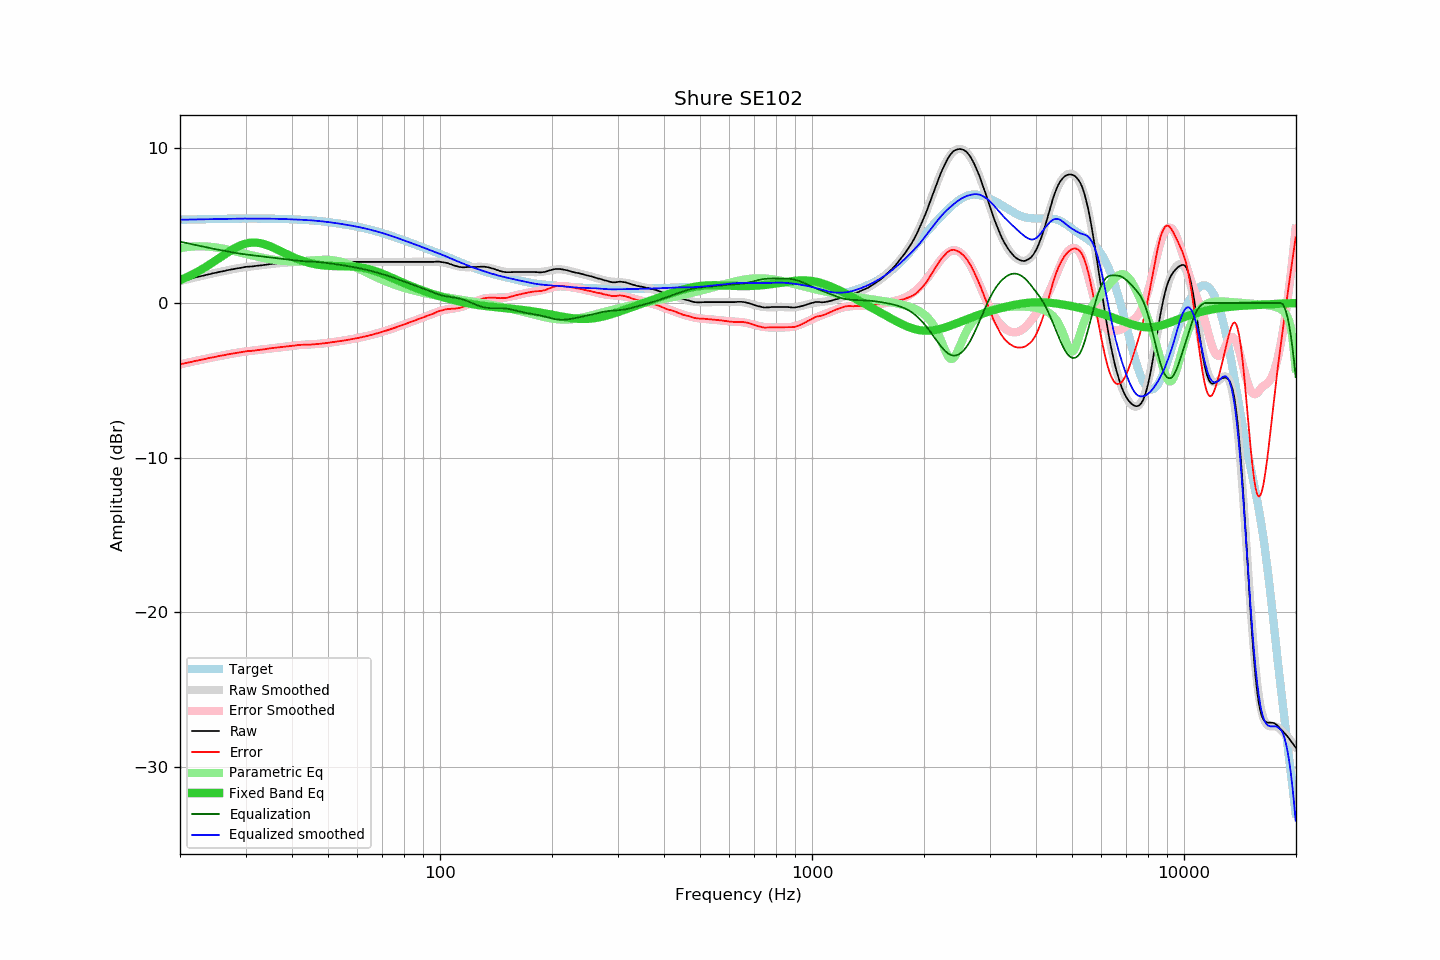

The data file committed next to this chart (first rows):
frequency, raw, error, smoothed, error_smoothed, equalization, parametric_eq, equalized_raw, equalized_smoothed, target
20.00, 1.42, -3.96, 1.41, -3.97, 3.97, 1.47, 5.38, 5.38, 5.38
20.20, 1.44, -3.95, 1.44, -3.94, 3.94, 1.52, 5.38, 5.38, 5.38
20.40, 1.47, -3.92, 1.46, -3.92, 3.92, 1.56, 5.39, 5.38, 5.38
20.61, 1.48, -3.90, 1.49, -3.90, 3.90, 1.61, 5.38, 5.39, 5.39
20.81, 1.52, -3.87, 1.51, -3.87, 3.87, 1.65, 5.39, 5.39, 5.39
21.02, 1.54, -3.86, 1.54, -3.85, 3.85, 1.70, 5.39, 5.39, 5.39
21.23, 1.57, -3.83, 1.56, -3.83, 3.83, 1.75, 5.39, 5.39, 5.39
21.44, 1.59, -3.81, 1.59, -3.81, 3.81, 1.80, 5.39, 5.39, 5.40
21.66, 1.61, -3.78, 1.61, -3.78, 3.78, 1.86, 5.40, 5.40, 5.40
21.87, 1.65, -3.75, 1.64, -3.76, 3.76, 1.91, 5.41, 5.40, 5.40
22.09, 1.67, -3.74, 1.66, -3.74, 3.74, 1.97, 5.40, 5.40, 5.40
22.31, 1.69, -3.72, 1.69, -3.72, 3.72, 2.02, 5.40, 5.40, 5.40
22.54, 1.71, -3.70, 1.71, -3.69, 3.69, 2.08, 5.40, 5.41, 5.41
22.76, 1.74, -3.67, 1.73, -3.67, 3.67, 2.14, 5.41, 5.41, 5.41
22.99, 1.76, -3.65, 1.76, -3.65, 3.65, 2.20, 5.41, 5.41, 5.41
23.22, 1.78, -3.64, 1.78, -3.63, 3.63, 2.26, 5.40, 5.41, 5.41
23.45, 1.81, -3.61, 1.81, -3.61, 3.61, 2.33, 5.41, 5.41, 5.41
23.69, 1.83, -3.58, 1.83, -3.59, 3.59, 2.39, 5.42, 5.42, 5.42
23.92, 1.86, -3.56, 1.85, -3.56, 3.56, 2.46, 5.42, 5.42, 5.42
24.16, 1.88, -3.55, 1.88, -3.54, 3.54, 2.53, 5.42, 5.42, 5.42
24.40, 1.91, -3.52, 1.90, -3.52, 3.52, 2.60, 5.43, 5.42, 5.42
24.65, 1.93, -3.50, 1.92, -3.50, 3.50, 2.66, 5.43, 5.42, 5.43
24.89, 1.95, -3.48, 1.95, -3.48, 3.48, 2.73, 5.43, 5.43, 5.43
25.14, 1.97, -3.46, 1.97, -3.46, 3.46, 2.80, 5.43, 5.43, 5.43
25.39, 2.00, -3.44, 1.99, -3.44, 3.44, 2.88, 5.43, 5.43, 5.43
25.65, 2.02, -3.42, 2.01, -3.42, 3.42, 2.95, 5.43, 5.43, 5.43
25.91, 2.03, -3.40, 2.04, -3.40, 3.40, 3.02, 5.43, 5.44, 5.44
26.16, 2.06, -3.38, 2.06, -3.38, 3.38, 3.09, 5.43, 5.44, 5.44
26.43, 2.08, -3.37, 2.08, -3.36, 3.36, 3.16, 5.43, 5.44, 5.44
26.69, 2.11, -3.34, 2.10, -3.34, 3.34, 3.22, 5.44, 5.44, 5.44
26.96, 2.13, -3.32, 2.12, -3.32, 3.32, 3.29, 5.44, 5.44, 5.44
27.23, 2.15, -3.30, 2.14, -3.30, 3.30, 3.36, 5.45, 5.44, 5.45
27.50, 2.17, -3.28, 2.17, -3.28, 3.28, 3.42, 5.45, 5.45, 5.45
27.77, 2.19, -3.26, 2.19, -3.26, 3.26, 3.48, 5.45, 5.45, 5.45
28.05, 2.21, -3.24, 2.21, -3.24, 3.24, 3.54, 5.45, 5.45, 5.45
28.33, 2.23, -3.23, 2.23, -3.23, 3.23, 3.59, 5.45, 5.45, 5.45
28.62, 2.25, -3.21, 2.24, -3.21, 3.21, 3.64, 5.45, 5.45, 5.45
28.90, 2.26, -3.20, 2.26, -3.19, 3.19, 3.69, 5.45, 5.45, 5.45
29.19, 2.28, -3.18, 2.28, -3.18, 3.18, 3.74, 5.45, 5.45, 5.45
29.48, 2.30, -3.16, 2.29, -3.16, 3.16, 3.78, 5.46, 5.46, 5.46
29.78, 2.32, -3.14, 2.31, -3.15, 3.15, 3.81, 5.46, 5.46, 5.46
30.08, 2.34, -3.12, 2.32, -3.13, 3.13, 3.84, 5.47, 5.46, 5.46
30.38, 2.35, -3.11, 2.34, -3.12, 3.12, 3.86, 5.47, 5.46, 5.46
30.68, 2.35, -3.11, 2.35, -3.11, 3.11, 3.88, 5.45, 5.46, 5.46
30.99, 2.36, -3.10, 2.36, -3.10, 3.10, 3.90, 5.45, 5.46, 5.46
31.30, 2.37, -3.09, 2.37, -3.08, 3.08, 3.90, 5.45, 5.46, 5.46
31.61, 2.38, -3.08, 2.38, -3.07, 3.07, 3.91, 5.45, 5.45, 5.46
31.93, 2.40, -3.06, 2.39, -3.06, 3.06, 3.90, 5.46, 5.45, 5.46
32.24, 2.41, -3.05, 2.41, -3.05, 3.05, 3.90, 5.45, 5.45, 5.46
32.57, 2.42, -3.04, 2.42, -3.04, 3.04, 3.88, 5.45, 5.45, 5.46
32.89, 2.43, -3.03, 2.43, -3.02, 3.02, 3.86, 5.45, 5.45, 5.45
33.22, 2.44, -3.02, 2.44, -3.01, 3.01, 3.84, 5.44, 5.45, 5.45
33.55, 2.46, -3.00, 2.46, -3.00, 3.00, 3.81, 5.45, 5.45, 5.45
33.89, 2.47, -2.99, 2.47, -2.98, 2.98, 3.78, 5.45, 5.45, 5.45
34.23, 2.49, -2.97, 2.48, -2.97, 2.97, 3.75, 5.45, 5.45, 5.45
34.57, 2.50, -2.95, 2.50, -2.95, 2.95, 3.71, 5.45, 5.45, 5.45
34.92, 2.52, -2.93, 2.51, -2.94, 2.94, 3.67, 5.46, 5.45, 5.45
35.27, 2.53, -2.92, 2.52, -2.93, 2.93, 3.62, 5.45, 5.45, 5.45
35.62, 2.54, -2.91, 2.53, -2.91, 2.91, 3.58, 5.45, 5.44, 5.44
35.97, 2.55, -2.90, 2.54, -2.90, 2.90, 3.53, 5.45, 5.44, 5.44
... 635 more rows
